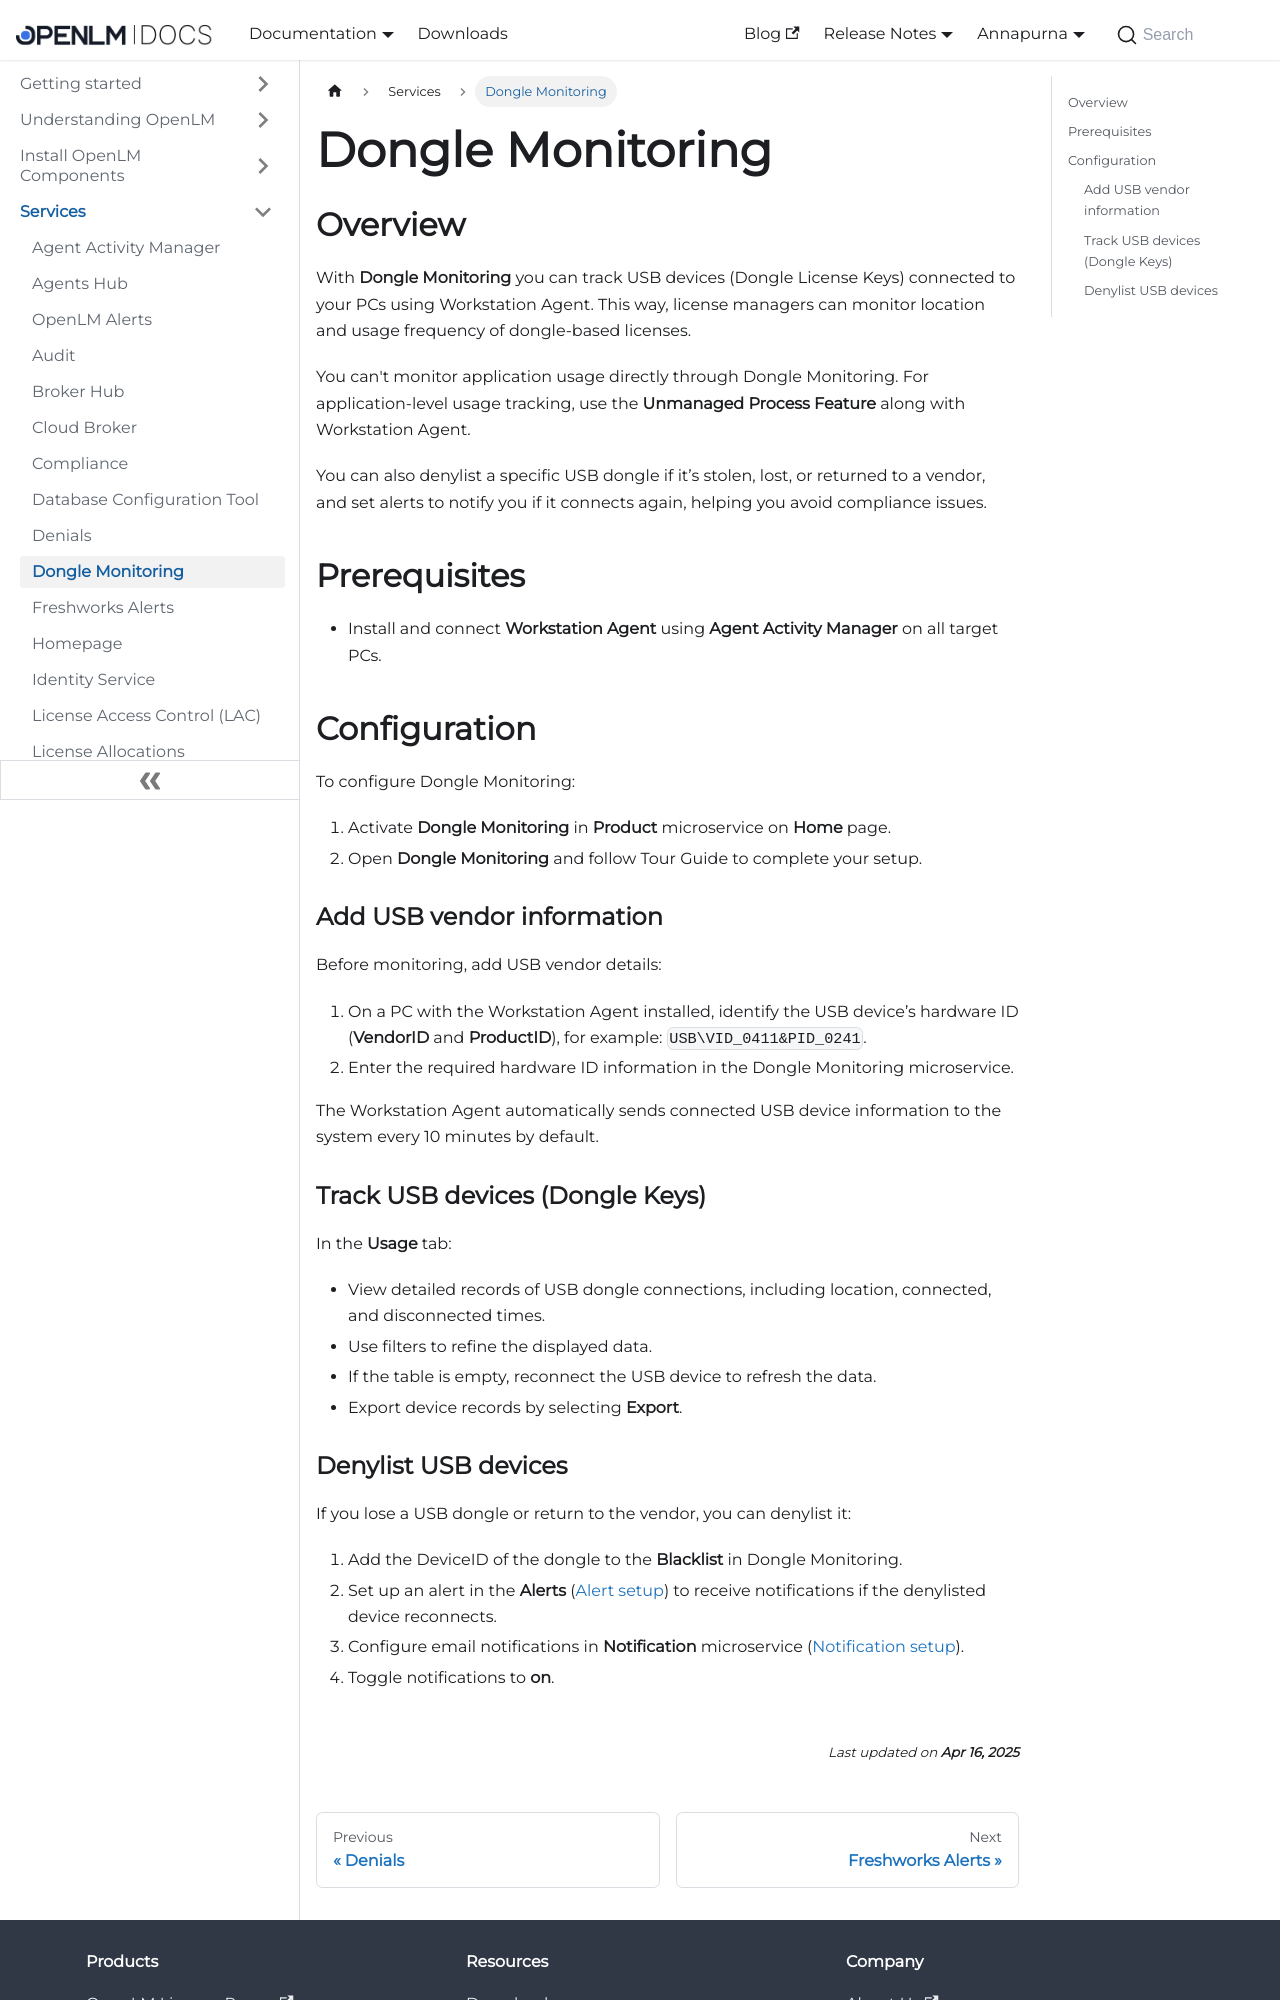

repository: mariagilca/documentation · page: cloud/services/dongle-monitoring/index.html · generator: docusaurus

---
sidebar_position: 11
---

# Dongle Monitoring

## Overview

With **Dongle Monitoring** you can track USB devices (Dongle License Keys) connected to your PCs using Workstation Agent. This way, license managers can monitor location and usage frequency of dongle-based licenses. 

You can't monitor application usage directly through Dongle Monitoring. For application-level usage tracking, use the **Unmanaged Process Feature** along with Workstation Agent.

You can also denylist a specific USB dongle if it’s stolen, lost, or returned to a vendor, and set alerts to notify you if it connects again, helping you avoid compliance issues.

## Prerequisites

- Install and connect **Workstation Agent** using **Agent Activity Manager** on all target PCs.

## Configuration

To configure Dongle Monitoring:

1. Activate **Dongle Monitoring** in **Product** microservice on **Home** page.
2. Open **Dongle Monitoring** and follow Tour Guide to complete your setup.

### Add USB vendor information

Before monitoring, add USB vendor details:

1. On a PC with the Workstation Agent installed, identify the USB device’s hardware ID (**VendorID** and **ProductID**), for example: `USB\VID_0411&PID_0241`.
2. Enter the required hardware ID information in the Dongle Monitoring microservice.

The Workstation Agent automatically sends connected USB device information to the system every 10 minutes by default.

### Track USB devices (Dongle Keys)

In the **Usage** tab:

- View detailed records of USB dongle connections, including location, connected, and disconnected times.
- Use filters to refine the displayed data.
- If the table is empty, reconnect the USB device to refresh the data.
- Export device records by selecting **Export**.
